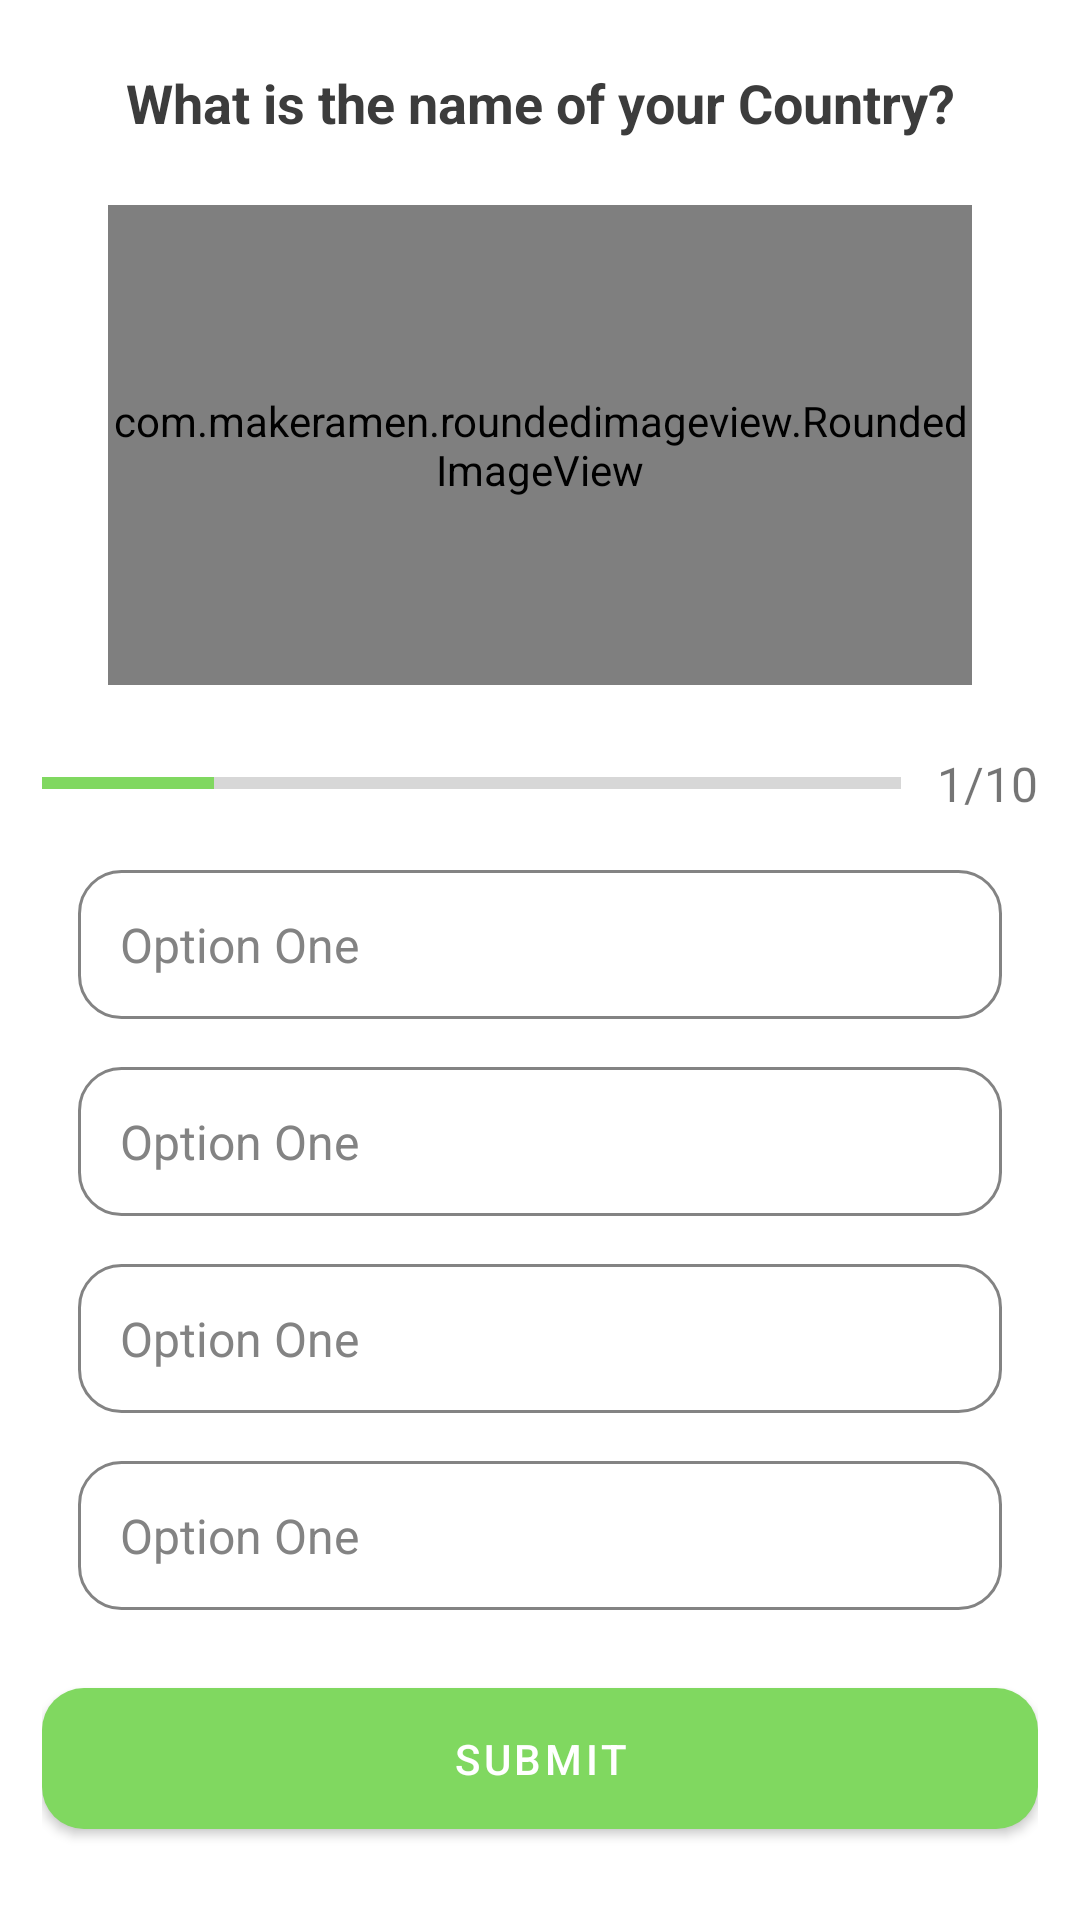

Reconstruct the res/layout file that produces this screen, plus the resources it refers to.
<!-- AndroidManifest.xml: application theme Theme.SmartQuiz -->
<!-- res/layout/activity_question.xml -->
<?xml version="1.0" encoding="utf-8"?>
<ScrollView xmlns:android="http://schemas.android.com/apk/res/android"
    xmlns:app="http://schemas.android.com/apk/res-auto"
    xmlns:tools="http://schemas.android.com/tools"
    android:layout_width="match_parent"
    android:layout_height="match_parent"
    android:orientation="vertical"
    android:gravity="center"
    tools:context=".QuestionActivity">

    <LinearLayout
        android:layout_width="match_parent"
        android:layout_height="wrap_content"
        android:gravity="center"

        android:orientation="vertical"
        android:padding="14dp">

        <TextView
            android:id="@+id/tvQuestion"
            android:layout_width="wrap_content"
            android:layout_height="wrap_content"
            android:gravity="center"
            android:text="What is the name of your Country?"
            android:textSize="18sp"
            android:textStyle="bold"
            android:layout_marginTop="8dp"
            android:textColor="#3C3C3C"/>

        <com.makeramen.roundedimageview.RoundedImageView
            android:id="@+id/ivQuestion"
            android:layout_width="wrap_content"
            android:layout_height="160dp"
            android:adjustViewBounds="true"
            android:src="@mipmap/ic_launcher"
            android:layout_margin="22dp"
            android:scaleType="centerCrop"
            app:riv_corner_radius="12dp"/>

        <LinearLayout
            android:layout_width="match_parent"
            android:layout_height="wrap_content"
            android:gravity="center_vertical"
            android:orientation="horizontal">

            <ProgressBar
                android:id="@+id/progressBar"
                android:layout_width="0dp"
                android:layout_height="wrap_content"
                android:layout_weight="1"
                style="@style/Widget.AppCompat.ProgressBar.Horizontal"
                android:progress="2"
                android:max="10"
                android:indeterminate="false"
                android:progressTint="#80D860"
                android:maxHeight="2dp"/>

            <TextView
                android:id="@+id/tvProgress"
                android:layout_width="wrap_content"
                android:layout_height="wrap_content"
                android:text="1/10"
                android:paddingStart="12dp"
                android:textSize="16sp"/>
        </LinearLayout>


        <TextView
            android:id="@+id/tvOptionOne"
            android:layout_width="match_parent"
            android:layout_height="wrap_content"
            android:text="Option One"
            android:layout_marginTop="18dp"
            android:layout_marginStart="12dp"
            android:layout_marginEnd="12dp"
            android:textColor="#838383"
            android:background="@drawable/default_option_bg"
            android:layout_marginBottom="8dp"
            android:padding="14dp"
            android:textSize="16sp"
            />

        <TextView
            android:id="@+id/tvOptionTwo"
            android:layout_width="match_parent"
            android:layout_height="wrap_content"
            android:text="Option One"
            android:layout_marginStart="12dp"
            android:layout_marginEnd="12dp"
            android:layout_marginTop="8dp"
            android:textColor="#838383"
            android:layout_marginBottom="8dp"
            android:background="@drawable/default_option_bg"
            android:padding="14dp"
            android:textSize="16sp"
            />

        <TextView
            android:id="@+id/tvOptionThree"
            android:layout_width="match_parent"
            android:layout_height="wrap_content"
            android:text="Option One"
            android:layout_marginStart="12dp"
            android:layout_marginEnd="12dp"
            android:layout_marginTop="8dp"
            android:textColor="#838383"
            android:layout_marginBottom="8dp"
            android:padding="14dp"
            android:background="@drawable/default_option_bg"
            android:textSize="16sp"
            />

        <TextView
            android:id="@+id/tvOptionFour"
            android:layout_width="match_parent"
            android:layout_height="wrap_content"
            android:text="Option One"
            android:layout_marginStart="12dp"
            android:layout_marginEnd="12dp"
            android:layout_marginTop="8dp"
            android:textColor="#838383"
            android:layout_marginBottom="8dp"
            android:padding="14dp"
            android:background="@drawable/default_option_bg"
            android:textSize="16sp"
            />

        <Button
            android:id="@+id/btnSubmit"
            android:layout_width="match_parent"
            android:layout_height="wrap_content"
            android:padding="14dp"
            android:layout_marginTop="12dp"
            android:layout_marginBottom="4dp"
            app:cornerRadius="14dp"
            android:text="submit"/>
    </LinearLayout>


</ScrollView>
<!-- resources referenced by this layout -->
<resources>
  <!-- drawable default_option_bg (drawable) -->
  <?xml version="1.0" encoding="utf-8"?>
  <selector xmlns:android="http://schemas.android.com/apk/res/android">
  
      <item android:state_enabled="true">
  
          <shape android:shape="rectangle">
              <corners android:radius="14dp"/>
              <solid android:color="@color/white"/>
              <stroke android:color="#838383"
                  android:width="1dp"/>
          </shape>
      </item>
  </selector>
  <!-- mipmap ic_launcher: png bitmap (mipmap-hdpi, 5033 bytes) -->
  <style name="Theme.SmartQuiz" parent="Theme.MaterialComponents.DayNight.DarkActionBar">
          
          <item name="colorPrimary">#80D860</item>
          <item name="colorPrimaryVariant">#80D860</item>
          <item name="colorOnPrimary">@color/white</item>
          
          <item name="colorSecondary">@color/teal_200</item>
          <item name="colorSecondaryVariant">@color/teal_700</item>
          <item name="colorOnSecondary">@color/black</item>
          
          <item name="android:statusBarColor" tools:targetApi="l">?attr/colorPrimaryVariant</item>
          
      </style>
  <color name="white">#FFFFFFFF</color>
  <color name="teal_200">#FF03DAC5</color>
  <color name="teal_700">#FF018786</color>
  <color name="black">#FF000000</color>
</resources>
